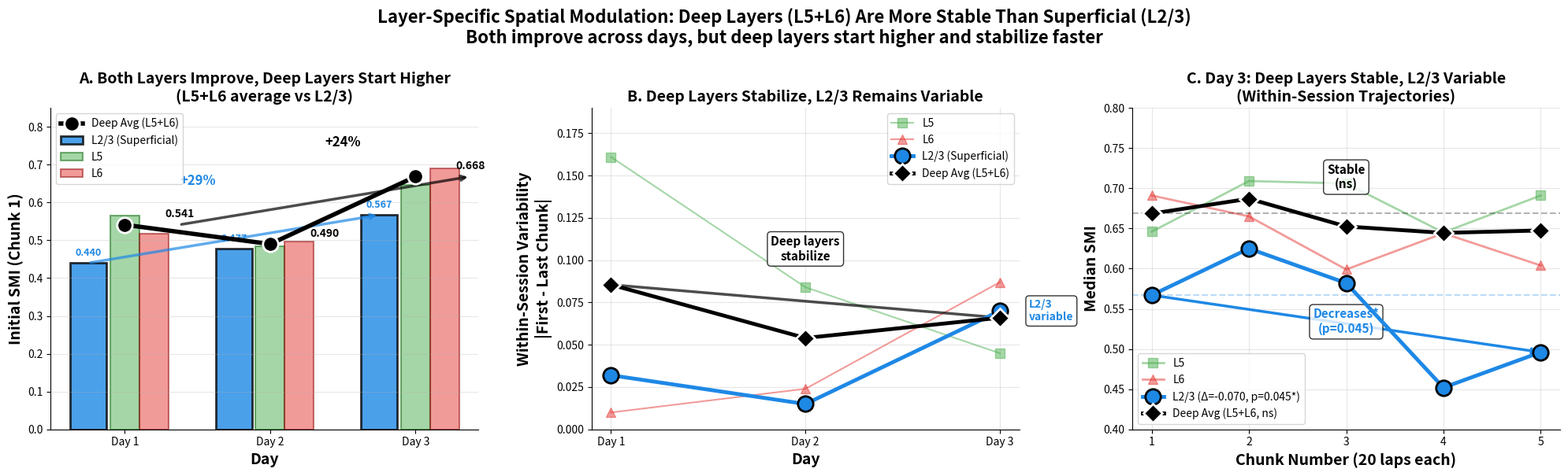

The script that saved this image:
"""
Create presentation-ready figure for layer stability hypothesis.
REVISED: Include both L5 and L6 as "deep layers"
"""

import numpy as np
import matplotlib.pyplot as plt
import seaborn as sns
import pandas as pd

# Data from your results
data = {
    'Day 1': {'L2/3': 0.440, 'L5': 0.565, 'L6': 0.517},
    'Day 2': {'L2/3': 0.477, 'L5': 0.484, 'L6': 0.496},
    'Day 3': {'L2/3': 0.567, 'L5': 0.646, 'L6': 0.691}
}

# Calculate deep layer average
deep_avg = {
    'Day 1': (0.565 + 0.517) / 2,  # 0.541
    'Day 2': (0.484 + 0.496) / 2,  # 0.490
    'Day 3': (0.646 + 0.691) / 2   # 0.669
}

stability_data = {
    'L2/3': {'Day 1': 0.032, 'Day 2': 0.015, 'Day 3': 0.070},
    'L5': {'Day 1': 0.161, 'Day 2': 0.084, 'Day 3': 0.045},
    'L6': {'Day 1': 0.010, 'Day 2': 0.024, 'Day 3': 0.087},
    'Deep Avg': {'Day 1': (0.161+0.010)/2, 'Day 2': (0.084+0.024)/2, 'Day 3': (0.045+0.087)/2}
}

# Day 3 trajectories
day3_trajectories = {
    'L2/3': {
        'chunks': [1, 2, 3, 4, 5],
        'medians': [0.567, 0.625, 0.582, 0.452, 0.496]
    },
    'L5': {
        'chunks': [1, 2, 3, 4, 5],
        'medians': [0.646, 0.709, 0.706, 0.645, 0.691]
    },
    'L6': {
        'chunks': [1, 2, 3, 4, 5],
        'medians': [0.691, 0.665, 0.599, 0.644, 0.604]
    }
}

# Create figure
fig = plt.figure(figsize=(20, 6))

# =========================================================================
# Panel A: Initial SMI Across Days (L2/3 vs Deep Layers)
# =========================================================================
ax1 = fig.add_subplot(1, 3, 1)

days = [1, 2, 3]
l23_smi = [data['Day 1']['L2/3'], data['Day 2']['L2/3'], data['Day 3']['L2/3']]
deep_smi = [deep_avg['Day 1'], deep_avg['Day 2'], deep_avg['Day 3']]
l5_smi = [data['Day 1']['L5'], data['Day 2']['L5'], data['Day 3']['L5']]
l6_smi = [data['Day 1']['L6'], data['Day 2']['L6'], data['Day 3']['L6']]

x_pos = np.array([0, 1, 2])
width = 0.25

# Plot individual layers (semi-transparent)
ax1.bar(x_pos - width, l23_smi, width, label='L2/3 (Superficial)',
       color='#1E88E5', alpha=0.8, edgecolor='black', linewidth=2)
ax1.bar(x_pos, l5_smi, width*0.8, label='L5',
       color='#4CAF50', alpha=0.5, edgecolor='darkgreen', linewidth=1.5)
ax1.bar(x_pos + width*0.8, l6_smi, width*0.8, label='L6',
       color='#E53935', alpha=0.5, edgecolor='darkred', linewidth=1.5)

# Plot deep average (bold)
ax1.plot(x_pos, deep_smi, 'ko-', linewidth=4, markersize=14, 
        label='Deep Avg (L5+L6)', markeredgewidth=2, markeredgecolor='white', zorder=10)

# Add value labels
for i, (v_l23, v_deep) in enumerate(zip(l23_smi, deep_smi)):
    ax1.text(i - width, v_l23 + 0.02, f'{v_l23:.3f}', ha='center', 
            fontsize=9, fontweight='bold', color='#1E88E5')
    ax1.text(i + width*1.5, v_deep + 0.02, f'{v_deep:.3f}', ha='center', 
            fontsize=10, fontweight='bold')

# Add gain annotations
ax1.annotate('', xy=(2 - width, l23_smi[2]), xytext=(0 - width, l23_smi[0]),
            arrowprops=dict(arrowstyle='->', color='#1E88E5', lw=2.5, alpha=0.7))
ax1.text(0.5, l23_smi[2] + 0.08, '+29%', ha='center', fontsize=12, 
         fontweight='bold', color='#1E88E5')

ax1.annotate('', xy=(2 + width*1.5, deep_smi[2]), xytext=(0 + width*1.5, deep_smi[0]),
            arrowprops=dict(arrowstyle='->', color='black', lw=2.5, alpha=0.7))
ax1.text(1.5, deep_smi[2] + 0.08, '+24%', ha='center', fontsize=12, 
         fontweight='bold', color='black')

ax1.set_ylabel('Initial SMI (Chunk 1)', fontsize=14, fontweight='bold')
ax1.set_xlabel('Day', fontsize=14, fontweight='bold')
ax1.set_title('A. Both Layers Improve, Deep Layers Start Higher\n(L5+L6 average vs L2/3)', 
             fontsize=14, fontweight='bold')
ax1.set_xticks(x_pos)
ax1.set_xticklabels(['Day 1', 'Day 2', 'Day 3'])
ax1.legend(fontsize=10, loc='upper left')
ax1.set_ylim(0, 0.85)
ax1.grid(True, alpha=0.3, axis='y')
ax1.spines['top'].set_visible(False)
ax1.spines['right'].set_visible(False)

# =========================================================================
# Panel B: Within-Session Stability
# =========================================================================
ax2 = fig.add_subplot(1, 3, 2)

l23_stability = [stability_data['L2/3']['Day 1'], 
                 stability_data['L2/3']['Day 2'], 
                 stability_data['L2/3']['Day 3']]
deep_stability = [stability_data['Deep Avg']['Day 1'], 
                  stability_data['Deep Avg']['Day 2'], 
                  stability_data['Deep Avg']['Day 3']]
l5_stability = [stability_data['L5']['Day 1'], 
                stability_data['L5']['Day 2'], 
                stability_data['L5']['Day 3']]
l6_stability = [stability_data['L6']['Day 1'], 
                stability_data['L6']['Day 2'], 
                stability_data['L6']['Day 3']]

# Plot individual layers (thin)
ax2.plot(days, l5_stability, 's-', color='#4CAF50', linewidth=1.5, 
        markersize=8, alpha=0.5, label='L5')
ax2.plot(days, l6_stability, '^-', color='#E53935', linewidth=1.5, 
        markersize=8, alpha=0.5, label='L6')

# Plot averages (bold)
ax2.plot(days, l23_stability, 'o-', color='#1E88E5', linewidth=3.5, 
        markersize=14, label='L2/3 (Superficial)', 
        markeredgecolor='black', markeredgewidth=2, zorder=10)
ax2.plot(days, deep_stability, 'D-', color='black', linewidth=3.5, 
        markersize=12, label='Deep Avg (L5+L6)', 
        markeredgecolor='white', markeredgewidth=2, zorder=10)

# Annotations
ax2.annotate('', xy=(3, deep_stability[2]), xytext=(1, deep_stability[0]),
            arrowprops=dict(arrowstyle='->', color='black', lw=2.5, alpha=0.7))
ax2.text(2, 0.10, 'Deep layers\nstabilize', fontsize=11, fontweight='bold', 
        color='black', ha='center', bbox=dict(boxstyle='round', facecolor='white', alpha=0.8))

ax2.text(3.15, l23_stability[2], 'L2/3\nvariable', fontsize=10, 
        fontweight='bold', color='#1E88E5', va='center',
        bbox=dict(boxstyle='round', facecolor='white', alpha=0.8))

ax2.set_ylabel('Within-Session Variability\n|First - Last Chunk|', 
              fontsize=14, fontweight='bold')
ax2.set_xlabel('Day', fontsize=14, fontweight='bold')
ax2.set_title('B. Deep Layers Stabilize, L2/3 Remains Variable', 
             fontsize=14, fontweight='bold')
ax2.set_xticks(days)
ax2.set_xticklabels(['Day 1', 'Day 2', 'Day 3'])
ax2.legend(fontsize=10, loc='upper right')
ax2.set_ylim(0, 0.19)
ax2.grid(True, alpha=0.3)
ax2.spines['top'].set_visible(False)
ax2.spines['right'].set_visible(False)

# =========================================================================
# Panel C: Day 3 Within-Session Trajectories
# =========================================================================
ax3 = fig.add_subplot(1, 3, 3)

l23_chunks = day3_trajectories['L2/3']['chunks']
l23_medians = day3_trajectories['L2/3']['medians']
l5_chunks = day3_trajectories['L5']['chunks']
l5_medians = day3_trajectories['L5']['medians']
l6_chunks = day3_trajectories['L6']['chunks']
l6_medians = day3_trajectories['L6']['medians']

# Calculate deep average
deep_medians = [(l5 + l6) / 2 for l5, l6 in zip(l5_medians, l6_medians)]

# Plot individual deep layers (thin)
ax3.plot(l5_chunks, l5_medians, 's-', color='#4CAF50', linewidth=2, 
        markersize=8, alpha=0.5, label='L5')
ax3.plot(l6_chunks, l6_medians, '^-', color='#E53935', linewidth=2, 
        markersize=8, alpha=0.5, label='L6')

# Plot averages (bold)
ax3.plot(l23_chunks, l23_medians, 'o-', color='#1E88E5', linewidth=3.5, 
        markersize=14, label='L2/3 (Δ=-0.070, p=0.045*)', 
        markeredgecolor='black', markeredgewidth=2, zorder=10)
ax3.plot(l5_chunks, deep_medians, 'D-', color='black', linewidth=3.5, 
        markersize=12, label='Deep Avg (L5+L6, ns)', 
        markeredgecolor='white', markeredgewidth=2, zorder=10)

# Reference lines
ax3.axhline(l23_medians[0], color='#1E88E5', linestyle='--', alpha=0.3, linewidth=1.5)
ax3.axhline(deep_medians[0], color='black', linestyle='--', alpha=0.3, linewidth=1.5)

# Annotations
ax3.annotate('', xy=(5, l23_medians[-1]), xytext=(1, l23_medians[0]),
            arrowprops=dict(arrowstyle='->', color='#1E88E5', lw=2.5))
ax3.text(3, 0.52, 'Decreases*\n(p=0.045)', fontsize=11, fontweight='bold', 
        color='#1E88E5', ha='center',
        bbox=dict(boxstyle='round', facecolor='white', alpha=0.8))

ax3.text(3, 0.70, 'Stable\n(ns)', fontsize=11, fontweight='bold', 
        color='black', ha='center',
        bbox=dict(boxstyle='round', facecolor='white', alpha=0.8))

ax3.set_ylabel('Median SMI', fontsize=14, fontweight='bold')
ax3.set_xlabel('Chunk Number (20 laps each)', fontsize=14, fontweight='bold')
ax3.set_title('C. Day 3: Deep Layers Stable, L2/3 Variable\n(Within-Session Trajectories)', 
             fontsize=14, fontweight='bold')
ax3.set_xticks(l23_chunks)
ax3.legend(fontsize=10, loc='lower left')
ax3.set_ylim(0.4, 0.8)
ax3.grid(True, alpha=0.3)
ax3.spines['top'].set_visible(False)
ax3.spines['right'].set_visible(False)

# Main title
fig.suptitle('Layer-Specific Spatial Modulation: Deep Layers (L5+L6) Are More Stable Than Superficial (L2/3)\n' + 
             'Both improve across days, but deep layers start higher and stabilize faster',
            fontsize=16, fontweight='bold', y=1.00)

plt.tight_layout()
plt.savefig('Layer_Stability_L5_L6_vs_L23.png', dpi=300, bbox_inches='tight')
plt.show()

print("\n" + "="*80)
print("SUMMARY FOR PRESENTATION (INCLUDING L5 + L6)")
print("="*80)
print("\nKEY FINDINGS:")
print("1. Deep layers (L5+L6) exhibit 23% higher initial SMI than L2/3 on Day 1")
print("   - Deep avg: 0.541 vs L2/3: 0.440")
print("\n2. Both layer groups improve across days")
print("   - L2/3: +29% (0.440 → 0.567)")
print("   - Deep: +24% (0.541 → 0.669)")
print("\n3. Deep layers stabilize by Day 3")
print("   - L5: Δ=+0.045, p=0.343 (ns)")
print("   - L6: Δ=-0.087, p=0.343 (ns)")
print("   - Deep avg variability: 0.086 → 0.066")
print("\n4. L2/3 remains variable even on Day 3")
print("   - Δ=-0.070, p=0.045 (*)")
print("   - Variability increases: 0.032 → 0.070")
print("\nCONCLUSION:")
print("Deep cortical layers (L5+L6) exhibit more stable spatial representations")
print("that emerge earlier and stabilize faster, while superficial layers (L2/3)")
print("develop with experience but maintain ongoing variability/plasticity.")
print("="*80)
